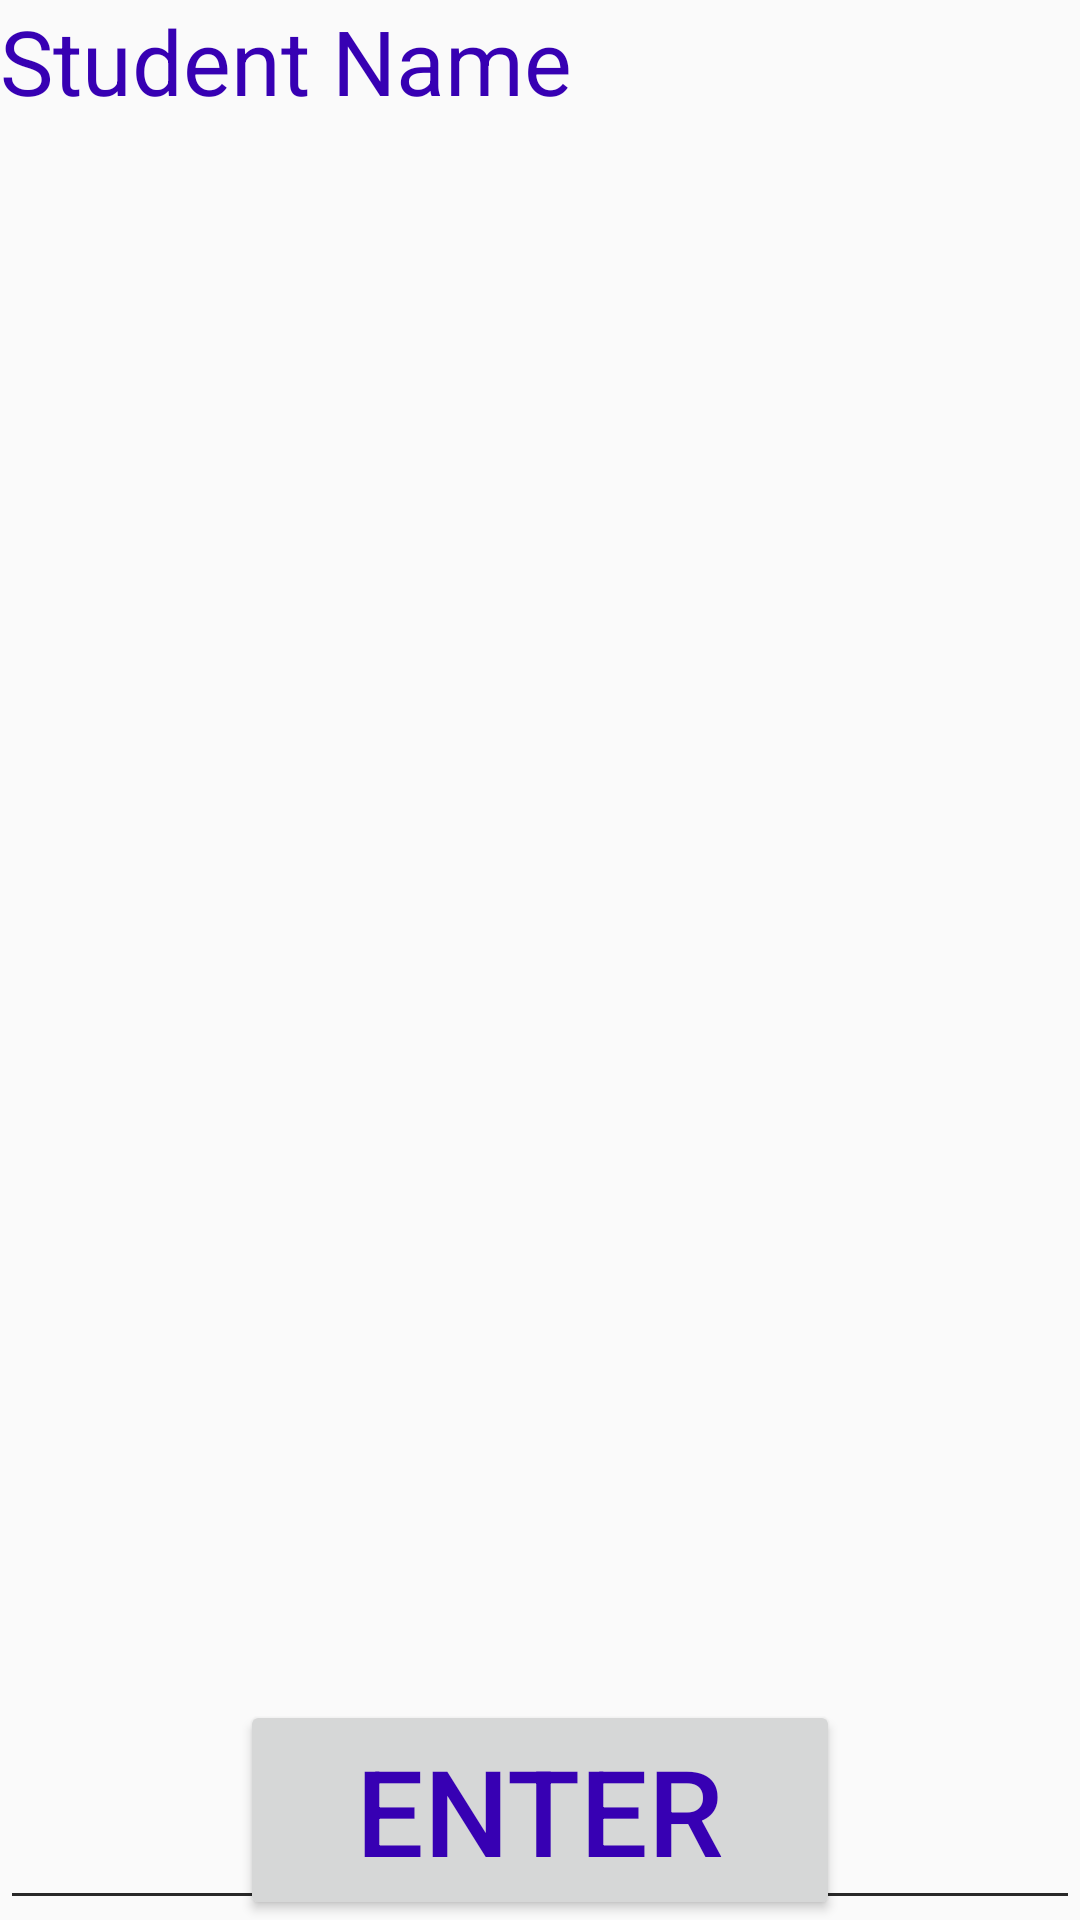

Layout XML and referenced resources for this Android screen:
<!-- AndroidManifest.xml: application theme AppTheme -->
<!-- res/layout/activity_external_db.xml -->
<?xml version="1.0" encoding="utf-8"?>

<RelativeLayout xmlns:android="http://schemas.android.com/apk/res/android"
    xmlns:tools="http://schemas.android.com/tools"
    android:layout_width="match_parent"
    android:layout_height="match_parent"
    tools:context="auw.imta.destressit.ExternalDB">

    <TextView
        android:layout_width="match_parent"
        android:layout_height="50dp"
        android:text="Student Name"
        android:textSize="30dp"
        android:textColor="@color/colorPrimaryDark"
        android:id="@+id/tv1"
        android:layout_alignParentTop="true"
        android:layout_alignParentLeft="true"
        android:layout_alignParentStart="true"/>

    <EditText
        android:layout_width="match_parent"
        android:layout_height="100dp"
        android:id="@+id/et1"
        android:layout_alignBaseline="@+id/et2"
        android:layout_alignBottom="@+id/et2"
        android:layout_alignParentLeft="true"
        android:layout_alignParentStart="true"
        android:onClick="ed1"/>

    <TextView
        android:layout_width="match_parent"
        android:layout_height="50dp"
        android:text="Student ID"
        android:textSize="30dp"
        android:textColor="@color/colorPrimaryDark"
        android:id="@+id/tv2"
        android:layout_below="@+id/et1"
        android:layout_alignParentRight="true"
        android:layout_alignParentEnd="true" />

    <EditText
        android:layout_width="match_parent"
        android:layout_height="100dp"
        android:id="@+id/et2"
        android:layout_alignBaseline="@+id/button"
        android:layout_alignBottom="@+id/button"
        android:layout_alignParentLeft="true"
        android:layout_alignParentStart="true"
        android:onClick="ed2"/>

    <Button
        android:layout_width="200sp"
        android:layout_height="wrap_content"
        android:text="ENTER"
        android:textSize="40dp"
        android:id="@+id/button"
        android:onClick="button"
        android:textColor="@color/colorPrimaryDark"
        android:layout_alignParentBottom="true"
        android:layout_centerHorizontal="true" />




</RelativeLayout>
<!-- resources referenced by this layout -->
<resources>
  <style name="AppTheme" parent="Theme.AppCompat.Light.DarkActionBar">
          
          <item name="colorPrimary">#3190AD</item>
          <item name="colorPrimaryDark">#164F61</item>
          <item name="colorAccent">#C64BD1</item>
      </style>
  <!-- not gathered from this repository: default colours our renderer supplied (Android Studio template values) -->
  <color name="colorPrimaryDark">#FF3700B3</color>
</resources>
